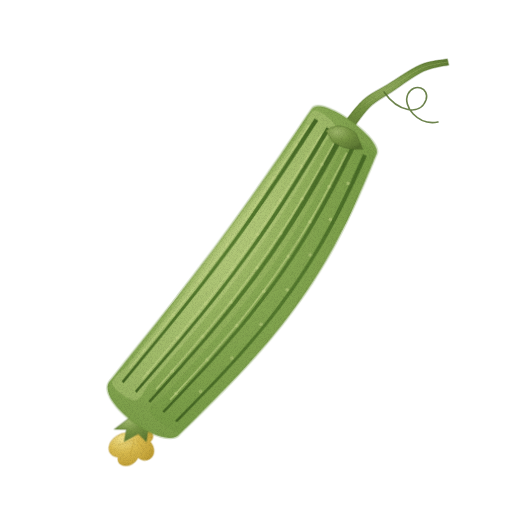
t = 0.00 s
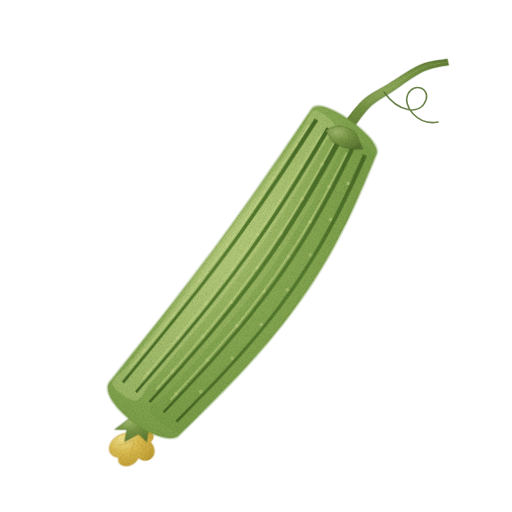
t = 1.43 s
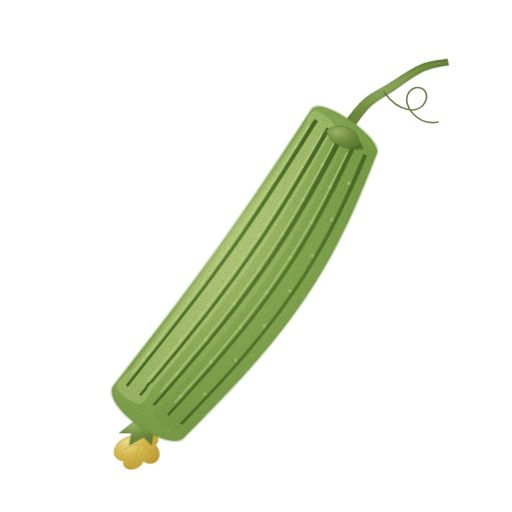
t = 2.85 s
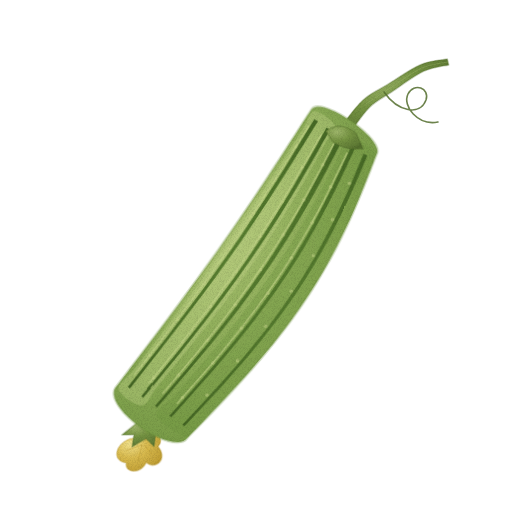
t = 3.80 s
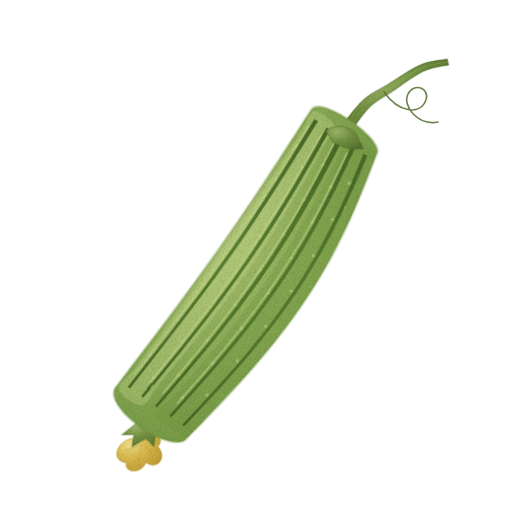
t = 4.75 s
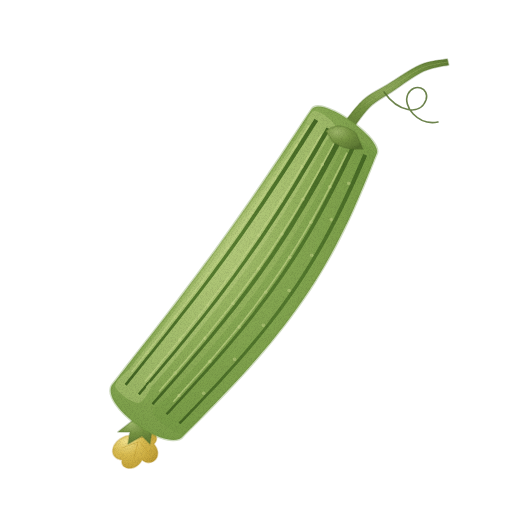
t = 6.18 s

The animated SVG that drew these frames (rendered in a browser with its animation timeline set to each time). Animation: 1 CSS @keyframes rule; one cycle of 7.60 s, repeats indefinitely.

<svg xmlns="http://www.w3.org/2000/svg" viewBox="0 0 512 512" role="img" aria-label="수세미 — 움직임, 윤곽 없는 수채" data-asset="watercolor-luffa-motion" data-food="luffa" data-style="watercolor" data-variant="motion" stroke-linecap="round" stroke-linejoin="round"><title>수세미</title><desc>초록 덩굴과 감긴 덩굴손 아래로 싱그러운 연녹색의 긴 원통형 열매가 매달리고, 짙은 녹색 세로 능선 줄과 아래 끝의 노란 수세미꽃 흔적이 선명한 어린 수세미.</desc><style>[data-asset="watercolor-luffa-motion"] [data-part="fruit"]{transform-box:view-box;transform-origin:344px 132px;animation:watercolor-luffa-motion-m0 7.6s cubic-bezier(.37,0,.63,1) -1.368s infinite}@keyframes watercolor-luffa-motion-m0{0%,100%{rotate:0deg}25%{rotate:0.825deg}75%{rotate:-0.825deg}}@media (prefers-reduced-motion:reduce){[data-asset="watercolor-luffa-motion"] *{animation:none!important}}</style><defs><radialGradient id="watercolor-luffa-motion-g-stalk-soft" cx="0.3" cy="0.26" r="0.84"><stop offset="0" stop-color="#9fb76b"/><stop offset="0.45" stop-color="#759342"/><stop offset="0.86" stop-color="#617d36"/><stop offset="1" stop-color="#55702e"/></radialGradient><radialGradient id="watercolor-luffa-motion-g-flower-soft" cx="0.3" cy="0.26" r="0.84"><stop offset="0" stop-color="#f2e28d"/><stop offset="0.45" stop-color="#d9bb4f"/><stop offset="0.86" stop-color="#c5a439"/><stop offset="1" stop-color="#b9962b"/></radialGradient><radialGradient id="watercolor-luffa-motion-g-skin-soft" cx="0.3" cy="0.26" r="0.84"><stop offset="0" stop-color="#c3d488"/><stop offset="0.45" stop-color="#94b25e"/><stop offset="0.86" stop-color="#7b9e49"/><stop offset="1" stop-color="#6c913c"/></radialGradient><clipPath id="watercolor-luffa-motion-clip0"><path d="M311.9 109.1 C310.1 111.8 304.7 119.8 301.1 125.2 C297.5 130.6 293.9 136.1 290.3 141.5 C286.7 146.9 283.1 152.4 279.4 157.9 C275.7 163.3 272.1 168.8 268.3 174.4 C264.6 179.9 260.9 185.4 257.1 191 C253.2 196.6 249.4 202.2 245.5 207.8 C241.6 213.4 237.6 219.1 233.6 224.8 C229.6 230.5 225.5 236.2 221.3 241.9 C217.2 247.7 213 253.4 208.7 259.2 C204.4 265.1 200.1 270.9 195.7 276.8 C191.3 282.6 186.9 288.5 182.4 294.4 C177.9 300.3 173.4 306.3 168.8 312.2 C164.2 318.2 159.6 324.2 154.9 330.2 C150.2 336.2 145.5 342.2 140.8 348.2 C136.1 354.3 131.4 360.3 126.6 366.4 C121.9 372.4 114.8 381.5 112.4 384.6 C98.41 404.55 169.59 455.45 183.59 435.45 C186.3 432.7 194.6 424.4 200.1 418.9 C205.6 413.4 211 407.8 216.4 402.3 C221.8 396.7 227.1 391.2 232.4 385.6 C237.6 380 242.8 374.4 247.9 368.8 C252.9 363.1 257.9 357.5 262.7 351.8 C267.5 346.2 272.3 340.5 276.8 334.7 C281.4 329 285.9 323.3 290.2 317.5 C294.5 311.7 298.7 305.9 302.7 300.1 C306.7 294.2 310.6 288.4 314.3 282.5 C318 276.6 321.6 270.7 325.1 264.7 C328.5 258.8 331.9 252.8 335.1 246.8 C338.3 240.7 341.3 234.7 344.3 228.6 C347.3 222.6 350.1 216.5 352.9 210.4 C355.7 204.3 358.3 198.1 360.9 192 C363.6 185.9 366.1 179.7 368.6 173.5 C371.1 167.3 374.8 158 376.1 154.9 C386.07 140.93 321.93 95.07 311.93 109.07 Z"/></clipPath><radialGradient id="watercolor-luffa-motion-g-groove-soft" cx="0.3" cy="0.26" r="0.84"><stop offset="0" stop-color="#779c43"/><stop offset="0.45" stop-color="#53792d"/><stop offset="0.86" stop-color="#466925"/><stop offset="1" stop-color="#3e5f20"/></radialGradient><filter id="watercolor-luffa-motion-fx" filterUnits="userSpaceOnUse" x="0" y="0" width="512" height="512" color-interpolation-filters="sRGB"><feTurbulence type="fractalNoise" baseFrequency="0.05" numOctaves="2" seed="7" result="w"/><feDisplacementMap in="SourceGraphic" in2="w" scale="1.4" xChannelSelector="R" yChannelSelector="G" result="d"/><feTurbulence type="fractalNoise" baseFrequency="1.35" numOctaves="2" seed="3" result="n"/><feColorMatrix in="n" type="matrix" values="0 0 0 0 0 0 0 0 0 0 0 0 0 0 0 0.24 0 0 0 -0.101" result="na"/><feComposite in="na" in2="d" operator="in" result="g"/><feMerge><feMergeNode in="d"/><feMergeNode in="g"/></feMerge></filter></defs><g filter="url(#watercolor-luffa-motion-fx)"><path d="M348.3 135.4 C351.8 130.8 362 114.8 369.4 107.5 C376.7 100.2 383.3 97.6 392.3 91.6 C401.3 85.5 414.1 75.7 423.5 71.3 C432.9 66.9 444.5 66 448.7 64.9 L447.3 59.1 C442.9 60 430.5 60.5 420.5 64.7 C410.6 68.9 397.3 78.5 387.7 84.4 C378.1 90.4 370.6 93.1 362.6 100.5 C354.6 107.8 343.5 123.9 339.7 128.6Z" fill="url(#watercolor-luffa-motion-g-stalk-soft)" stroke="#55702e" stroke-width="1.6" stroke-opacity="0.32"/><path d="M366 104 C370 101.3 380.7 94 390 88 C399.3 82 412.3 72.3 422 68 C431.7 63.7 443.7 63 448 62" fill="none" stroke="#9fb76b" stroke-width="0.7" opacity="0.55"/><path d="M384 92 C398 112 420 116 426 100 C430 88 414 82 408 94 C402 106 418 126 438 122" fill="none" stroke="#55702e" stroke-width="1.6" opacity="0.85"/><g data-part="fruit"><path d="M126 436 C110 442 108 458 122 460 C120 470 136 472 142 460 C152 468 164 456 154 444 C162 436 150 426 140 434 Z" fill="url(#watercolor-luffa-motion-g-flower-soft)" stroke="#b9962b" stroke-width="1.6" stroke-opacity="0.32"/><path d="M122 448 L138 442 L134 458" fill="none" stroke="#b9962b" stroke-width="0.7" opacity="0.6"/><path d="M148 452 L140 442" fill="none" stroke="#b9962b" stroke-width="0.7" opacity="0.6"/><path d="M136 418 L118 432 L130 432 L128 444 L142 436 L150 444 L152 430 L162 426 L148 416 Z" fill="url(#watercolor-luffa-motion-g-stalk-soft)" stroke="#55702e" stroke-width="1.6" stroke-opacity="0.32"/><path d="M311.9 109.1 C310.1 111.8 304.7 119.8 301.1 125.2 C297.5 130.6 293.9 136.1 290.3 141.5 C286.7 146.9 283.1 152.4 279.4 157.9 C275.7 163.3 272.1 168.8 268.3 174.4 C264.6 179.9 260.9 185.4 257.1 191 C253.2 196.6 249.4 202.2 245.5 207.8 C241.6 213.4 237.6 219.1 233.6 224.8 C229.6 230.5 225.5 236.2 221.3 241.9 C217.2 247.7 213 253.4 208.7 259.2 C204.4 265.1 200.1 270.9 195.7 276.8 C191.3 282.6 186.9 288.5 182.4 294.4 C177.9 300.3 173.4 306.3 168.8 312.2 C164.2 318.2 159.6 324.2 154.9 330.2 C150.2 336.2 145.5 342.2 140.8 348.2 C136.1 354.3 131.4 360.3 126.6 366.4 C121.9 372.4 114.8 381.5 112.4 384.6 C98.41 404.55 169.59 455.45 183.59 435.45 C186.3 432.7 194.6 424.4 200.1 418.9 C205.6 413.4 211 407.8 216.4 402.3 C221.8 396.7 227.1 391.2 232.4 385.6 C237.6 380 242.8 374.4 247.9 368.8 C252.9 363.1 257.9 357.5 262.7 351.8 C267.5 346.2 272.3 340.5 276.8 334.7 C281.4 329 285.9 323.3 290.2 317.5 C294.5 311.7 298.7 305.9 302.7 300.1 C306.7 294.2 310.6 288.4 314.3 282.5 C318 276.6 321.6 270.7 325.1 264.7 C328.5 258.8 331.9 252.8 335.1 246.8 C338.3 240.7 341.3 234.7 344.3 228.6 C347.3 222.6 350.1 216.5 352.9 210.4 C355.7 204.3 358.3 198.1 360.9 192 C363.6 185.9 366.1 179.7 368.6 173.5 C371.1 167.3 374.8 158 376.1 154.9 C386.07 140.93 321.93 95.07 311.93 109.07 Z" fill="url(#watercolor-luffa-motion-g-skin-soft)" stroke="#6c913c" stroke-width="2.6" stroke-opacity="0.32"/><g clip-path="url(#watercolor-luffa-motion-clip0)"><path d="M348.5 135.2 C342.4 134.8 342.6 146.9 339.6 152.8 C336.6 158.6 333.6 164.4 330.6 170.3 C327.5 176.1 324.4 182 321.3 187.8 C318.1 193.6 314.9 199.5 311.6 205.3 C308.3 211.1 305 217 301.5 222.8 C298.1 228.6 294.5 234.4 290.9 240.2 C287.2 246 283.5 251.9 279.6 257.7 C275.7 263.5 271.8 269.3 267.7 275.1 C263.6 280.9 259.4 286.7 255.1 292.5 C250.9 298.2 246.5 304 242 309.8 C237.5 315.6 232.9 321.4 228.2 327.1 C223.5 332.9 218.7 338.7 213.8 344.5 C209 350.2 204.1 356 199.1 361.8 C194.1 367.5 189 373.3 183.9 379 C178.8 384.8 173.7 390.5 168.5 396.3 C163.4 402.1 150.5 407 153 413.6 C155.5 420.1 175.7 434.6 183.6 435.4 C191.4 436.3 194.6 424.4 200.1 418.9 C205.6 413.4 211 407.8 216.4 402.3 C221.8 396.7 227.1 391.2 232.4 385.6 C237.6 380 242.8 374.4 247.9 368.8 C252.9 363.1 257.9 357.5 262.7 351.8 C267.5 346.2 272.3 340.5 276.8 334.7 C281.4 329 285.9 323.3 290.2 317.5 C294.5 311.7 298.7 305.9 302.7 300.1 C306.7 294.2 310.6 288.4 314.3 282.5 C318 276.6 321.6 270.7 325.1 264.7 C328.5 258.8 331.9 252.8 335.1 246.8 C338.3 240.7 341.3 234.7 344.3 228.6 C347.3 222.6 350.1 216.5 352.9 210.4 C355.7 204.3 358.3 198.1 360.9 192 C363.6 185.9 366.1 179.7 368.6 173.5 C371.1 167.3 379.4 161.3 376.1 154.9 C372.7 148.5 354.6 135.6 348.5 135.2Z" fill="#6c913c" opacity="0.3"/><path d="M314.5 110.9 C309.3 111.2 307.4 121.7 303.8 127.2 C300.3 132.6 296.7 138.1 293.1 143.5 C289.6 149 286 154.5 282.3 160 C278.7 165.5 275.1 171 271.4 176.5 C267.7 182.1 264 187.6 260.2 193.2 C256.4 198.8 252.6 204.4 248.7 210.1 C244.8 215.7 240.8 221.4 236.8 227.1 C232.8 232.8 228.7 238.5 224.6 244.2 C220.4 250 216.2 255.8 212 261.6 C207.7 267.4 203.4 273.2 199 279.1 C194.6 284.9 190.1 290.8 185.6 296.7 C181.1 302.6 176.5 308.5 171.9 314.5 C167.3 320.4 162.7 326.4 158 332.4 C153.3 338.4 148.6 344.4 143.8 350.4 C139.1 356.4 134.3 362.4 129.6 368.5 C124.8 374.5 113.8 380.9 115.3 386.6 C116.7 392.3 131.7 403.1 138 402.9 C144.3 402.7 148.1 391.1 153.1 385.3 C158.1 379.4 163.1 373.5 168 367.7 C173 361.8 177.9 356 182.8 350.1 C187.7 344.3 192.5 338.4 197.2 332.6 C202 326.7 206.7 320.9 211.3 315.1 C215.9 309.3 220.5 303.4 224.9 297.6 C229.4 291.8 233.8 286 238 280.2 C242.3 274.4 246.5 268.6 250.6 262.9 C254.7 257.1 258.7 251.3 262.6 245.5 C266.6 239.8 270.4 234 274.1 228.3 C277.9 222.5 281.5 216.8 285.1 211.1 C288.7 205.3 292.2 199.6 295.7 193.9 C299.1 188.2 302.5 182.5 305.9 176.8 C309.2 171.1 312.5 165.4 315.7 159.7 C319 154 322.2 148.3 325.4 142.6 C328.6 136.9 336.8 130.9 335 125.6 C333.2 120.3 319.7 110.6 314.5 110.9Z" fill="#c3d488" opacity="0.38"/><path d="M314.5 118.7 C312.9 121.4 307.9 129.3 304.6 134.6 C301.3 139.9 297.9 145.2 294.6 150.5 C291.2 155.8 287.9 161.1 284.5 166.4 C281 171.8 277.6 177.1 274.1 182.5 C270.6 187.9 267.1 193.3 263.5 198.7 C260 204.1 256.3 209.5 252.6 215 C248.9 220.4 245.2 225.9 241.4 231.4 C237.6 236.9 233.7 242.4 229.7 247.9 C225.8 253.5 221.8 259 217.7 264.6 C213.6 270.2 209.5 275.8 205.3 281.4 C201.1 287 196.8 292.6 192.5 298.3 C188.1 303.9 183.8 309.6 179.3 315.3 C174.9 321 170.4 326.7 165.9 332.4 C161.4 338.1 156.9 343.8 152.3 349.6 C147.7 355.3 143.1 361.1 138.5 366.8 C133.9 372.6 126.9 381.2 124.6 384.1 L126.6 385.7 C128.9 382.8 135.9 374.2 140.5 368.4 C145.2 362.7 149.8 357 154.4 351.3 C159 345.5 163.6 339.8 168.1 334.1 C172.7 328.4 177.2 322.7 181.6 317.1 C186.1 311.4 190.5 305.7 194.9 300.1 C199.2 294.5 203.5 288.9 207.8 283.3 C212 277.7 216.2 272.1 220.3 266.5 C224.4 260.9 228.5 255.4 232.4 249.9 C236.4 244.4 240.4 238.9 244.2 233.4 C248.1 227.9 251.8 222.4 255.6 217 C259.3 211.5 263 206.1 266.6 200.7 C270.2 195.3 273.8 189.9 277.3 184.6 C280.8 179.2 284.3 173.9 287.7 168.5 C291.2 163.2 294.6 157.9 297.9 152.6 C301.3 147.3 304.7 142 308 136.7 C311.4 131.5 316.4 123.6 318.1 121Z" fill="url(#watercolor-luffa-motion-g-groove-soft)"/><path d="M326.5 127.4 C325 130.1 320.3 138.2 317.2 143.7 C314.1 149.1 310.9 154.5 307.7 160 C304.6 165.4 301.4 170.8 298.1 176.3 C294.9 181.7 291.6 187.2 288.2 192.7 C284.9 198.1 281.5 203.6 278 209.1 C274.5 214.6 271 220 267.4 225.5 C263.8 231 260.1 236.6 256.3 242.1 C252.5 247.6 248.7 253.1 244.8 258.7 C240.8 264.2 236.8 269.8 232.8 275.4 C228.7 280.9 224.5 286.5 220.3 292.1 C216 297.7 211.7 303.3 207.4 308.9 C203 314.5 198.5 320.1 194 325.7 C189.5 331.4 184.9 337 180.3 342.7 C175.7 348.3 171.1 353.9 166.4 359.6 C161.7 365.3 157 370.9 152.2 376.6 C147.5 382.3 140.3 390.8 137.9 393.6 L139.9 395.2 C142.2 392.4 149.4 383.9 154.2 378.3 C159 372.6 163.7 367 168.5 361.3 C173.2 355.7 177.9 350.1 182.5 344.4 C187.2 338.8 191.8 333.2 196.3 327.6 C200.8 322 205.3 316.4 209.7 310.8 C214.2 305.2 218.5 299.6 222.8 294 C227 288.4 231.3 282.8 235.4 277.3 C239.5 271.7 243.5 266.2 247.5 260.6 C251.5 255.1 255.3 249.6 259.2 244 C263 238.5 266.7 233 270.3 227.5 C274 222 277.6 216.5 281.1 211 C284.6 205.6 288 200.1 291.4 194.6 C294.8 189.2 298.1 183.7 301.4 178.3 C304.7 172.8 308 167.4 311.2 162 C314.4 156.6 317.6 151.1 320.7 145.7 C323.9 140.3 328.6 132.2 330.2 129.5Z" fill="url(#watercolor-luffa-motion-g-groove-soft)"/><path d="M338.4 136.1 C336.9 138.8 332.6 147.2 329.7 152.8 C326.7 158.3 323.8 163.9 320.8 169.5 C317.8 175 314.8 180.6 311.7 186.1 C308.6 191.7 305.5 197.3 302.3 202.8 C299.1 208.4 295.8 214 292.5 219.5 C289.1 225.1 285.7 230.6 282.2 236.2 C278.7 241.8 275.1 247.3 271.4 252.9 C267.7 258.4 263.9 264 260 269.6 C256.1 275.1 252.1 280.7 248 286.3 C244 291.8 239.8 297.4 235.5 303 C231.3 308.5 226.9 314.1 222.5 319.7 C218.1 325.3 213.6 330.8 209 336.4 C204.4 342 199.8 347.6 195.1 353.1 C190.4 358.7 185.6 364.3 180.8 369.9 C176 375.4 171.1 381 166.3 386.6 C161.4 392.2 154.1 400.6 151.6 403.4 L153.5 405 C156 402.2 163.4 393.9 168.3 388.4 C173.2 382.8 178.1 377.3 183 371.7 C187.8 366.2 192.6 360.7 197.4 355.1 C202.1 349.6 206.8 344 211.5 338.5 C216.1 332.9 220.7 327.4 225.2 321.8 C229.6 316.3 234.1 310.7 238.4 305.2 C242.7 299.6 246.9 294.1 251.1 288.5 C255.2 283 259.3 277.4 263.2 271.8 C267.2 266.3 271 260.7 274.8 255.2 C278.6 249.6 282.2 244.1 285.8 238.5 C289.4 233 292.9 227.4 296.3 221.8 C299.7 216.3 303.1 210.7 306.3 205.2 C309.6 199.6 312.8 194.1 316 188.5 C319.1 183 322.2 177.4 325.2 171.9 C328.3 166.3 331.3 160.8 334.3 155.2 C337.2 149.7 341.7 141.4 343.1 138.6Z" fill="url(#watercolor-luffa-motion-g-groove-soft)"/><path d="M351.6 145.5 C350.2 148.4 346.2 156.9 343.5 162.6 C340.7 168.3 338 174 335.1 179.7 C332.3 185.4 329.5 191.1 326.5 196.8 C323.6 202.4 320.6 208.1 317.5 213.7 C314.5 219.4 311.3 225 308.1 230.7 C304.8 236.3 301.5 241.9 298 247.5 C294.6 253.1 291 258.7 287.4 264.3 C283.7 269.9 280 275.5 276.1 281.1 C272.2 286.7 268.2 292.2 264.1 297.8 C260 303.3 255.8 308.9 251.5 314.4 C247.2 320 242.8 325.5 238.3 331 C233.8 336.5 229.2 342 224.6 347.5 C219.9 353.1 215.1 358.5 210.3 364 C205.5 369.5 200.6 375 195.7 380.5 C190.8 386 185.8 391.5 180.8 396.9 C175.8 402.4 168.2 410.6 165.7 413.4 L167.5 415.1 C170 412.3 177.7 404.2 182.7 398.7 C187.7 393.2 192.8 387.8 197.7 382.3 C202.7 376.9 207.6 371.4 212.5 365.9 C217.3 360.4 222.1 354.9 226.8 349.4 C231.5 343.9 236.1 338.4 240.7 332.9 C245.2 327.4 249.7 321.9 254 316.4 C258.4 310.8 262.6 305.3 266.7 299.7 C270.9 294.2 274.9 288.6 278.8 283 C282.7 277.4 286.6 271.8 290.3 266.2 C294 260.6 297.6 255 301.1 249.4 C304.6 243.8 307.9 238.1 311.2 232.5 C314.5 226.9 317.7 221.2 320.9 215.6 C324 209.9 327 204.2 330 198.5 C333 192.9 335.9 187.2 338.7 181.5 C341.6 175.8 344.4 170.1 347.1 164.4 C349.9 158.7 354 150.2 355.4 147.3Z" fill="url(#watercolor-luffa-motion-g-groove-soft)"/><path d="M363.3 154 C362 156.9 358.3 165.7 355.7 171.5 C353.2 177.3 350.6 183.2 348 189 C345.3 194.8 342.6 200.6 339.8 206.3 C337.1 212.1 334.2 217.9 331.3 223.6 C328.3 229.3 325.3 235.1 322.1 240.8 C319 246.5 315.7 252.1 312.4 257.8 C309 263.5 305.5 269.1 301.9 274.7 C298.3 280.4 294.6 286 290.7 291.6 C286.9 297.2 282.9 302.7 278.8 308.3 C274.7 313.8 270.5 319.3 266.2 324.9 C261.8 330.4 257.4 335.9 252.8 341.3 C248.3 346.8 243.6 352.3 238.9 357.7 C234.1 363.2 229.3 368.6 224.4 374 C219.5 379.5 214.4 384.9 209.4 390.3 C204.4 395.7 199.3 401.1 194.1 406.5 C189 411.8 181.2 419.9 178.6 422.6 L180.4 424.3 C183 421.7 190.9 413.6 196 408.3 C201.2 402.9 206.3 397.5 211.4 392.1 C216.5 386.7 221.5 381.4 226.4 375.9 C231.4 370.5 236.3 365.1 241.1 359.7 C245.9 354.2 250.6 348.8 255.2 343.3 C259.7 337.8 264.2 332.3 268.6 326.8 C273 321.3 277.3 315.8 281.4 310.2 C285.5 304.6 289.6 299.1 293.5 293.5 C297.4 287.9 301.2 282.3 304.8 276.6 C308.5 271 312 265.3 315.4 259.6 C318.8 254 322.1 248.3 325.3 242.5 C328.5 236.8 331.6 231.1 334.6 225.3 C337.6 219.6 340.5 213.8 343.3 208 C346.2 202.2 348.9 196.4 351.6 190.6 C354.3 184.8 356.9 179 359.5 173.2 C362.1 167.3 365.9 158.6 367.1 155.7Z" fill="url(#watercolor-luffa-motion-g-groove-soft)"/><path d="M308.6 125.8 C307.1 128.3 302.4 135.6 299.2 140.4 C296.1 145.3 293 150.2 289.8 155.1 C286.6 160 283.4 164.9 280.2 169.9 C277 174.8 273.7 179.7 270.4 184.7 C267.2 189.7 263.8 194.7 260.5 199.7 C257.1 204.7 253.7 209.7 250.2 214.7 C246.8 219.8 243.2 224.8 239.7 229.9 C236.1 235 232.5 240.1 228.8 245.2 C225.2 250.3 221.4 255.4 217.7 260.6 C213.9 265.8 210 270.9 206.2 276.1 C202.3 281.3 198.3 286.5 194.4 291.8 C190.4 297 186.3 302.2 182.3 307.5 C178.2 312.8 174.1 318.1 169.9 323.3 C165.8 328.6 161.6 333.9 157.4 339.3 C153.2 344.6 149 349.9 144.7 355.2 C140.5 360.6 134.1 368.6 131.9 371.3" fill="none" stroke="#c3d488" stroke-width="1.6" opacity="0.68"/><path d="M321 134.7 C319.5 137.2 315.1 144.7 312.1 149.7 C309.2 154.7 306.2 159.7 303.2 164.7 C300.1 169.7 297.1 174.7 294 179.7 C290.9 184.8 287.8 189.8 284.6 194.9 C281.5 199.9 278.3 205 275 210 C271.7 215.1 268.4 220.2 265 225.3 C261.6 230.4 258.1 235.5 254.6 240.6 C251.1 245.7 247.5 250.8 243.9 255.9 C240.2 261.1 236.5 266.2 232.7 271.4 C228.9 276.5 225.1 281.7 221.2 286.9 C217.3 292.1 213.3 297.2 209.3 302.4 C205.3 307.6 201.2 312.8 197 318.1 C192.9 323.3 188.7 328.5 184.5 333.7 C180.2 339 176 344.2 171.7 349.5 C167.4 354.7 163 359.9 158.7 365.2 C154.3 370.5 147.7 378.4 145.5 381" fill="none" stroke="#c3d488" stroke-width="1.6" opacity="0.68"/><path d="M333.7 143.7 C332.3 146.3 328.2 154 325.4 159.1 C322.6 164.2 319.8 169.4 316.9 174.5 C314 179.6 311.2 184.8 308.2 189.9 C305.3 195 302.3 200.2 299.2 205.3 C296.2 210.4 293.1 215.6 289.9 220.7 C286.7 225.8 283.5 231 280.1 236.1 C276.8 241.3 273.4 246.4 270 251.5 C266.5 256.7 262.9 261.8 259.3 267 C255.7 272.1 252 277.3 248.2 282.5 C244.4 287.6 240.6 292.8 236.6 297.9 C232.7 303.1 228.7 308.2 224.6 313.4 C220.5 318.6 216.4 323.7 212.2 328.9 C208 334.1 203.7 339.2 199.4 344.4 C195.1 349.6 190.7 354.7 186.3 359.9 C181.9 365.1 177.4 370.3 173 375.4 C168.5 380.6 161.7 388.4 159.5 391" fill="none" stroke="#c3d488" stroke-width="1.6" opacity="0.68"/><path d="M346.7 153.1 C345.4 155.7 341.6 163.6 339 168.8 C336.3 174.1 333.7 179.3 331 184.6 C328.3 189.8 325.6 195.1 322.8 200.3 C320 205.5 317.1 210.8 314.2 216 C311.3 221.2 308.3 226.4 305.2 231.6 C302.1 236.8 298.9 242 295.7 247.2 C292.5 252.4 289.1 257.6 285.7 262.8 C282.3 268 278.8 273.2 275.2 278.3 C271.6 283.5 267.9 288.7 264.1 293.8 C260.3 299 256.4 304.1 252.5 309.3 C248.5 314.4 244.5 319.5 240.4 324.7 C236.2 329.8 232 334.9 227.7 340 C223.5 345.1 219.1 350.2 214.7 355.4 C210.3 360.5 205.8 365.6 201.3 370.7 C196.8 375.8 192.2 380.8 187.6 385.9 C183 391 176.1 398.6 173.8 401.2" fill="none" stroke="#c3d488" stroke-width="1.6" opacity="0.68"/><path d="M294 145.6 A1.8 1.8 0 1 0 297.6 145.6 A1.8 1.8 0 1 0 294 145.6Z" fill="#c3d488" opacity="0.55"/><path d="M272.7 178.9 A1.8 1.8 0 1 0 276.3 178.9 A1.8 1.8 0 1 0 272.7 178.9Z" fill="#c3d488" opacity="0.55"/><path d="M250.2 212.6 A1.8 1.8 0 1 0 253.8 212.6 A1.8 1.8 0 1 0 250.2 212.6Z" fill="#c3d488" opacity="0.55"/><path d="M226.3 246.9 A1.8 1.8 0 1 0 229.9 246.9 A1.8 1.8 0 1 0 226.3 246.9Z" fill="#c3d488" opacity="0.55"/><path d="M200.7 281.7 A1.8 1.8 0 1 0 204.3 281.7 A1.8 1.8 0 1 0 200.7 281.7Z" fill="#c3d488" opacity="0.55"/><path d="M173.5 317 A1.8 1.8 0 1 0 177.1 317 A1.8 1.8 0 1 0 173.5 317Z" fill="#c3d488" opacity="0.55"/><path d="M145.1 352.7 A1.8 1.8 0 1 0 148.7 352.7 A1.8 1.8 0 1 0 145.1 352.7Z" fill="#c3d488" opacity="0.55"/><path d="M300 166.8 A1.8 1.8 0 1 0 303.6 166.8 A1.8 1.8 0 1 0 300 166.8Z" fill="#c3d488" opacity="0.55"/><path d="M279.3 200.9 A1.8 1.8 0 1 0 282.9 200.9 A1.8 1.8 0 1 0 279.3 200.9Z" fill="#c3d488" opacity="0.55"/><path d="M256.9 235.2 A1.8 1.8 0 1 0 260.5 235.2 A1.8 1.8 0 1 0 256.9 235.2Z" fill="#c3d488" opacity="0.55"/><path d="M232.6 269.8 A1.8 1.8 0 1 0 236.2 269.8 A1.8 1.8 0 1 0 232.6 269.8Z" fill="#c3d488" opacity="0.55"/><path d="M206.2 304.7 A1.8 1.8 0 1 0 209.8 304.7 A1.8 1.8 0 1 0 206.2 304.7Z" fill="#c3d488" opacity="0.55"/><path d="M178.1 339.8 A1.8 1.8 0 1 0 181.7 339.8 A1.8 1.8 0 1 0 178.1 339.8Z" fill="#c3d488" opacity="0.55"/><path d="M148.7 375.1 A1.8 1.8 0 1 0 152.3 375.1 A1.8 1.8 0 1 0 148.7 375.1Z" fill="#c3d488" opacity="0.55"/><path d="M320.5 164.5 A1.8 1.8 0 1 0 324.1 164.5 A1.8 1.8 0 1 0 320.5 164.5Z" fill="#c3d488" opacity="0.55"/><path d="M301.1 199.2 A1.8 1.8 0 1 0 304.7 199.2 A1.8 1.8 0 1 0 301.1 199.2Z" fill="#c3d488" opacity="0.55"/><path d="M280.1 234 A1.8 1.8 0 1 0 283.7 234 A1.8 1.8 0 1 0 280.1 234Z" fill="#c3d488" opacity="0.55"/><path d="M256.8 268.7 A1.8 1.8 0 1 0 260.4 268.7 A1.8 1.8 0 1 0 256.8 268.7Z" fill="#c3d488" opacity="0.55"/><path d="M231.1 303.5 A1.8 1.8 0 1 0 234.7 303.5 A1.8 1.8 0 1 0 231.1 303.5Z" fill="#c3d488" opacity="0.55"/><path d="M203.1 338.2 A1.8 1.8 0 1 0 206.7 338.2 A1.8 1.8 0 1 0 203.1 338.2Z" fill="#c3d488" opacity="0.55"/><path d="M173.4 373 A1.8 1.8 0 1 0 177 373 A1.8 1.8 0 1 0 173.4 373Z" fill="#c3d488" opacity="0.55"/><path d="M328 186.8 A1.8 1.8 0 1 0 331.6 186.8 A1.8 1.8 0 1 0 328 186.8Z" fill="#c3d488" opacity="0.55"/><path d="M309.1 222.2 A1.8 1.8 0 1 0 312.7 222.2 A1.8 1.8 0 1 0 309.1 222.2Z" fill="#c3d488" opacity="0.55"/><path d="M287.9 257.3 A1.8 1.8 0 1 0 291.5 257.3 A1.8 1.8 0 1 0 287.9 257.3Z" fill="#c3d488" opacity="0.55"/><path d="M264 292.2 A1.8 1.8 0 1 0 267.6 292.2 A1.8 1.8 0 1 0 264 292.2Z" fill="#c3d488" opacity="0.55"/><path d="M237.2 326.9 A1.8 1.8 0 1 0 240.8 326.9 A1.8 1.8 0 1 0 237.2 326.9Z" fill="#c3d488" opacity="0.55"/><path d="M208.1 361.3 A1.8 1.8 0 1 0 211.7 361.3 A1.8 1.8 0 1 0 208.1 361.3Z" fill="#c3d488" opacity="0.55"/><path d="M177.2 395.5 A1.8 1.8 0 1 0 180.8 395.5 A1.8 1.8 0 1 0 177.2 395.5Z" fill="#c3d488" opacity="0.55"/><path d="M347 183.4 A1.8 1.8 0 1 0 350.6 183.4 A1.8 1.8 0 1 0 347 183.4Z" fill="#c3d488" opacity="0.55"/><path d="M329.6 219.6 A1.8 1.8 0 1 0 333.2 219.6 A1.8 1.8 0 1 0 329.6 219.6Z" fill="#c3d488" opacity="0.55"/><path d="M309.9 255.3 A1.8 1.8 0 1 0 313.5 255.3 A1.8 1.8 0 1 0 309.9 255.3Z" fill="#c3d488" opacity="0.55"/><path d="M287.3 290.5 A1.8 1.8 0 1 0 290.9 290.5 A1.8 1.8 0 1 0 287.3 290.5Z" fill="#c3d488" opacity="0.55"/><path d="M261.5 325.2 A1.8 1.8 0 1 0 265.1 325.2 A1.8 1.8 0 1 0 261.5 325.2Z" fill="#c3d488" opacity="0.55"/><path d="M232.8 359.4 A1.8 1.8 0 1 0 236.4 359.4 A1.8 1.8 0 1 0 232.8 359.4Z" fill="#c3d488" opacity="0.55"/><path d="M201.8 393.2 A1.8 1.8 0 1 0 205.4 393.2 A1.8 1.8 0 1 0 201.8 393.2Z" fill="#c3d488" opacity="0.55"/></g><path d="M326 131 Q340 120 356 133 L363 149 Q346 151 333 142 Z" fill="url(#watercolor-luffa-motion-g-stalk-soft)" stroke="#55702e" stroke-width="1.6" stroke-opacity="0.32"/></g></g></svg>
